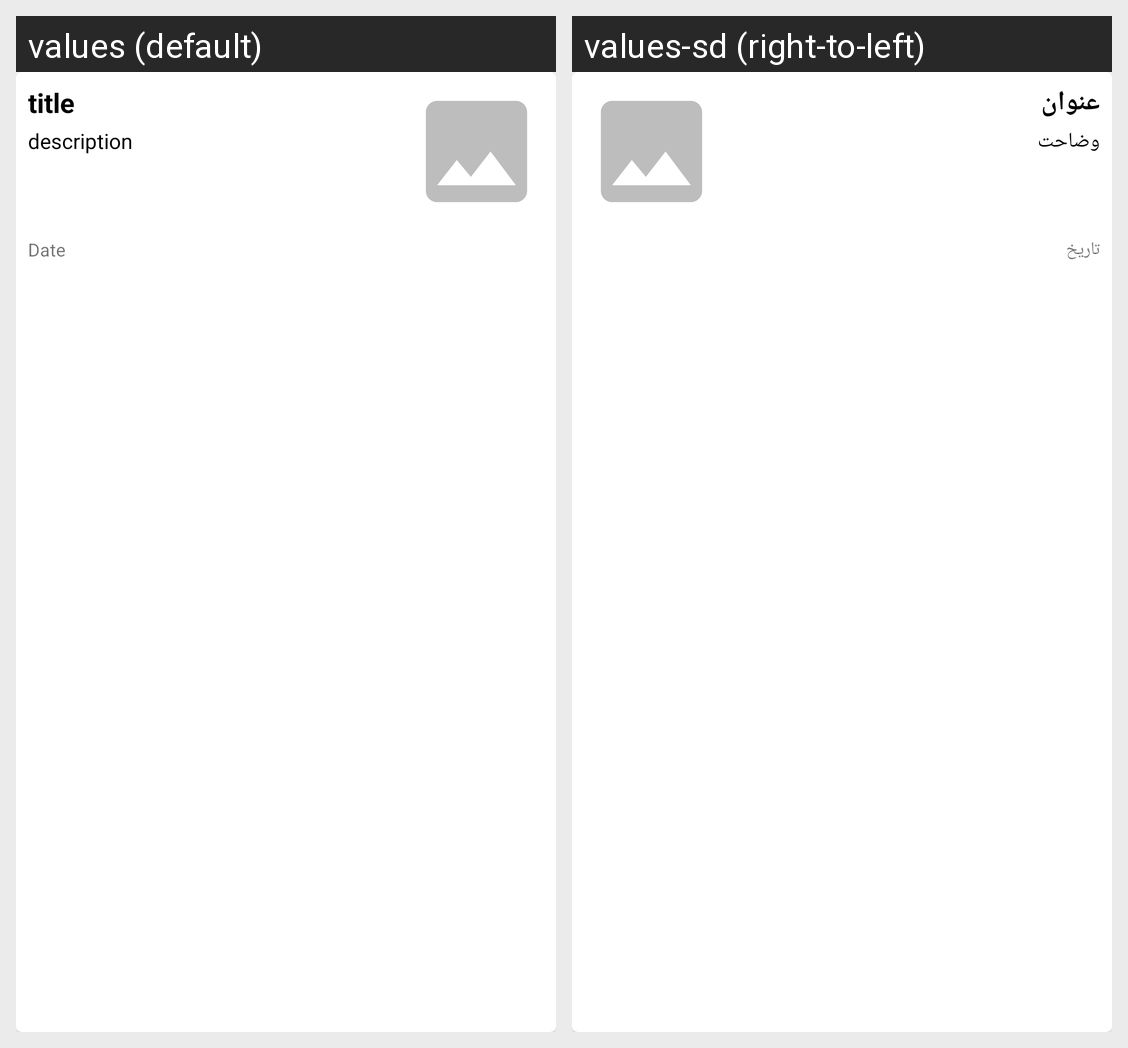

Strings drawn on this Android screen and how each of the app's shown locales translates them:
Android screen res/layout/layout_community_post_item.xml rendered under 2 locales, left to right: values (default), values-sd (right-to-left). Device: Nexus 5 (rendered at 1080×1920; each locale shown at half size, 540×960, under a caption strip naming it); theme Theme.FarmersEcom.
Strings drawn on this screen, with the default value and each locale's value (text and hints the layout hard-codes, and strings that could not be matched under every locale, appear in the picture but are not listed):

title
  values: title
  values-sd: عنوان

description
  values: description
  values-sd: وضاحت

date
  values: Date
  values-sd: تاريخ
